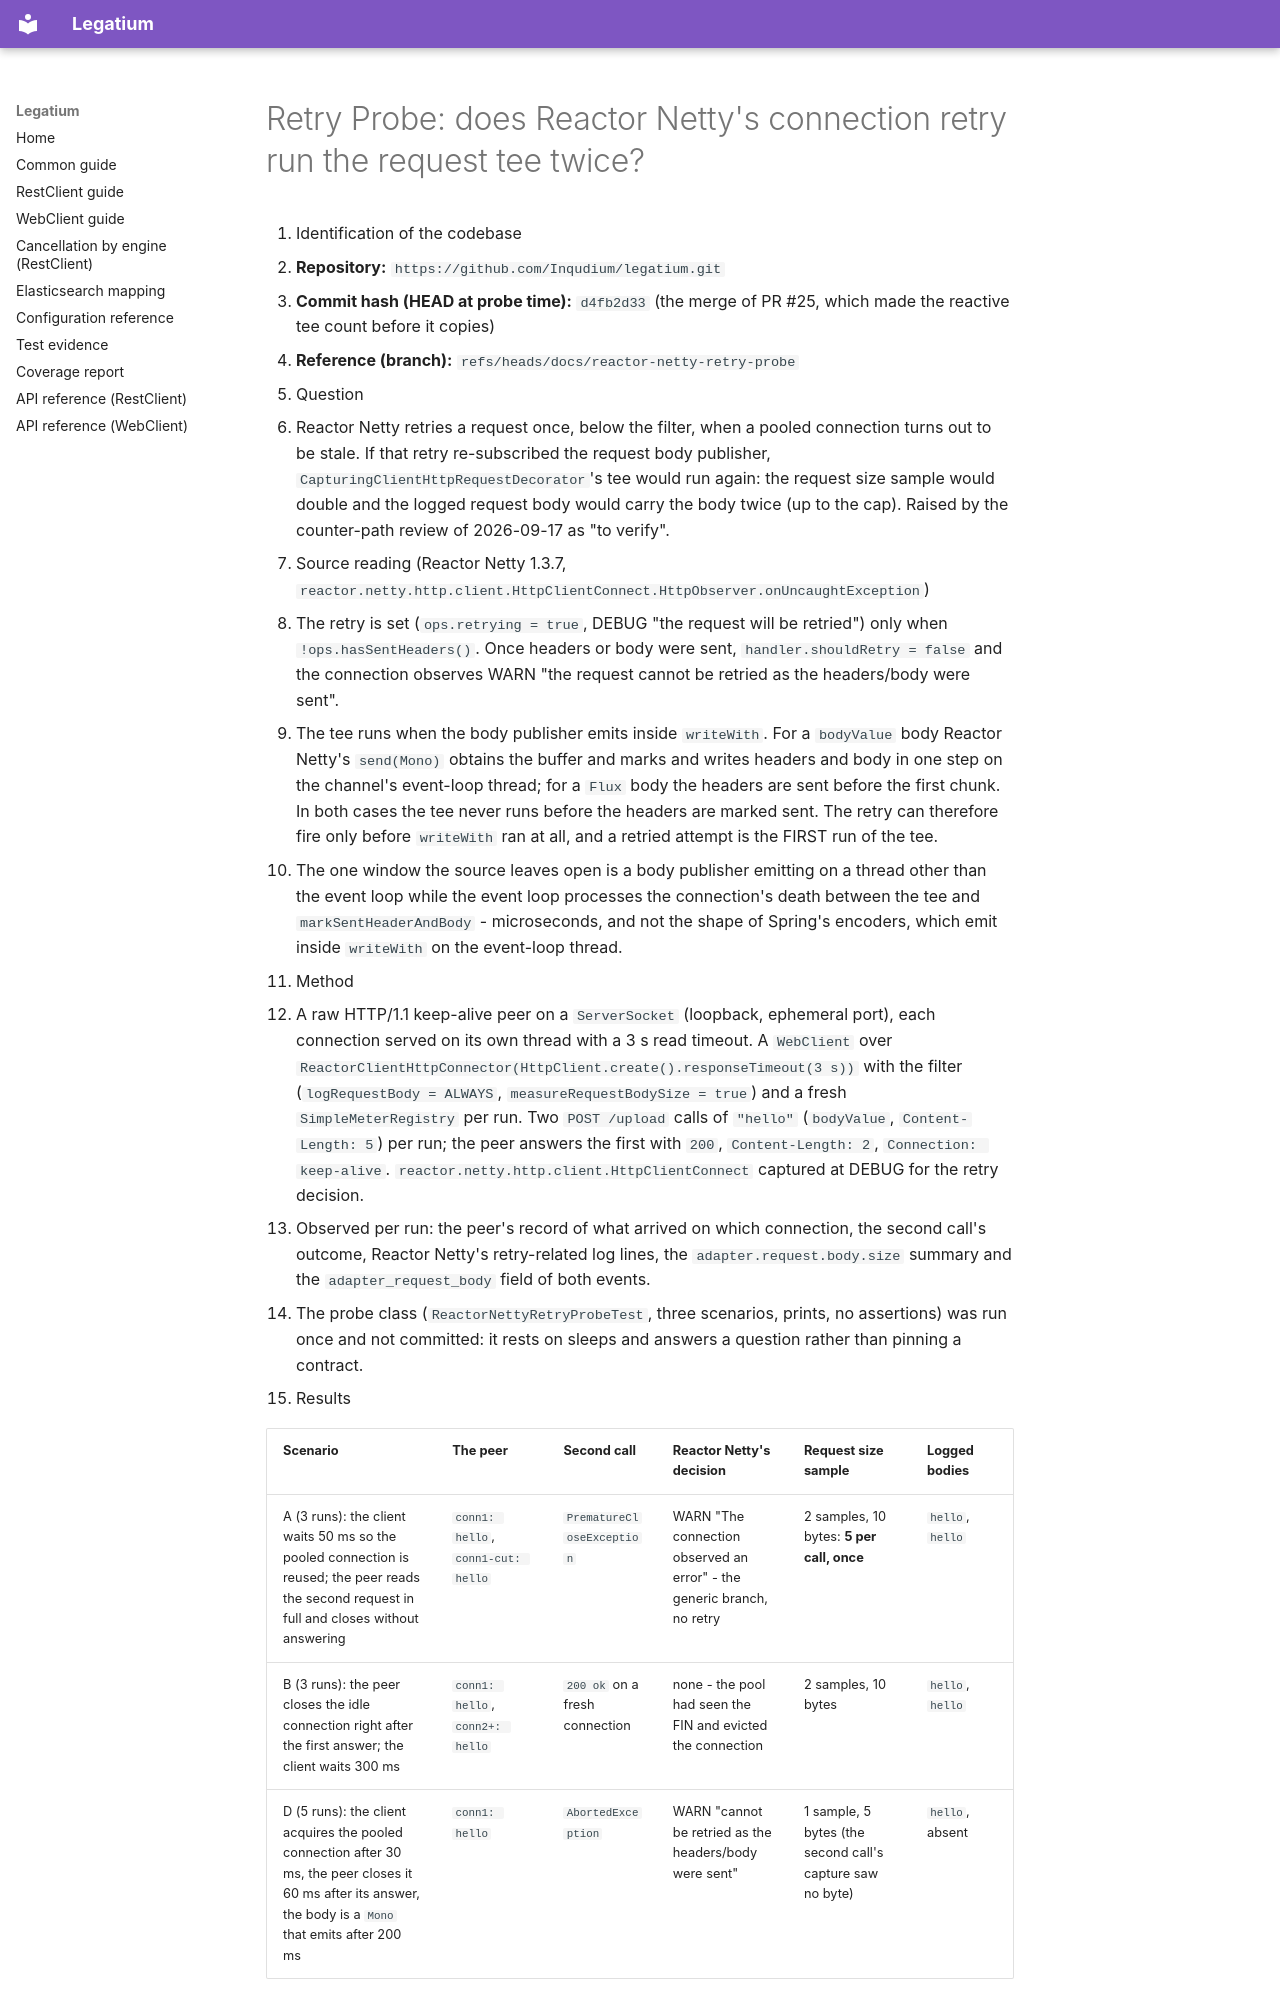

repository: Inqudium/legatium · page: assessment/RETRY_PROBE-2026-09-17T19-11-37/index.html · generator: mkdocs

# Retry Probe: does Reactor Netty's connection retry run the request tee twice?

1. Identification of the codebase
   - **Repository:** `https://github.com/Inqudium/legatium.git`
   - **Commit hash (HEAD at probe time):** `d4fb2d33` (the merge of PR #25, which made the reactive tee count before it copies)
   - **Reference (branch):** `refs/heads/docs/reactor-netty-retry-probe`
2. Question
   - Reactor Netty retries a request once, below the filter, when a pooled connection turns out to be stale. If that retry re-subscribed the request body publisher, `CapturingClientHttpRequestDecorator`'s tee would run again: the request size sample would double and the logged request body would carry the body twice (up to the cap). Raised by the counter-path review of 2026-09-17 as "to verify".
3. Source reading (Reactor Netty 1.3.7, `reactor.netty.http.client.HttpClientConnect.HttpObserver.onUncaughtException`)
   - The retry is set (`ops.retrying = true`, DEBUG "the request will be retried") only when `!ops.hasSentHeaders()`. Once headers or body were sent, `handler.shouldRetry = false` and the connection observes WARN "the request cannot be retried as the headers/body were sent".
   - The tee runs when the body publisher emits inside `writeWith`. For a `bodyValue` body Reactor Netty's `send(Mono)` obtains the buffer and marks and writes headers and body in one step on the channel's event-loop thread; for a `Flux` body the headers are sent before the first chunk. In both cases the tee never runs before the headers are marked sent. The retry can therefore fire only before `writeWith` ran at all, and a retried attempt is the FIRST run of the tee.
   - The one window the source leaves open is a body publisher emitting on a thread other than the event loop while the event loop processes the connection's death between the tee and `markSentHeaderAndBody` - microseconds, and not the shape of Spring's encoders, which emit inside `writeWith` on the event-loop thread.
4. Method
   - A raw HTTP/1.1 keep-alive peer on a `ServerSocket` (loopback, ephemeral port), each connection served on its own thread with a 3 s read timeout. A `WebClient` over `ReactorClientHttpConnector(HttpClient.create().responseTimeout(3 s))` with the filter (`logRequestBody = ALWAYS`, `measureRequestBodySize = true`) and a fresh `SimpleMeterRegistry` per run. Two `POST /upload` calls of `"hello"` (`bodyValue`, `Content-Length: 5`) per run; the peer answers the first with `200`, `Content-Length: 2`, `Connection: keep-alive`. `reactor.netty.http.client.HttpClientConnect` captured at DEBUG for the retry decision.
   - Observed per run: the peer's record of what arrived on which connection, the second call's outcome, Reactor Netty's retry-related log lines, the `adapter.request.body.size` summary and the `adapter_request_body` field of both events.
   - The probe class (`ReactorNettyRetryProbeTest`, three scenarios, prints, no assertions) was run once and not committed: it rests on sleeps and answers a question rather than pinning a contract.
5. Results
